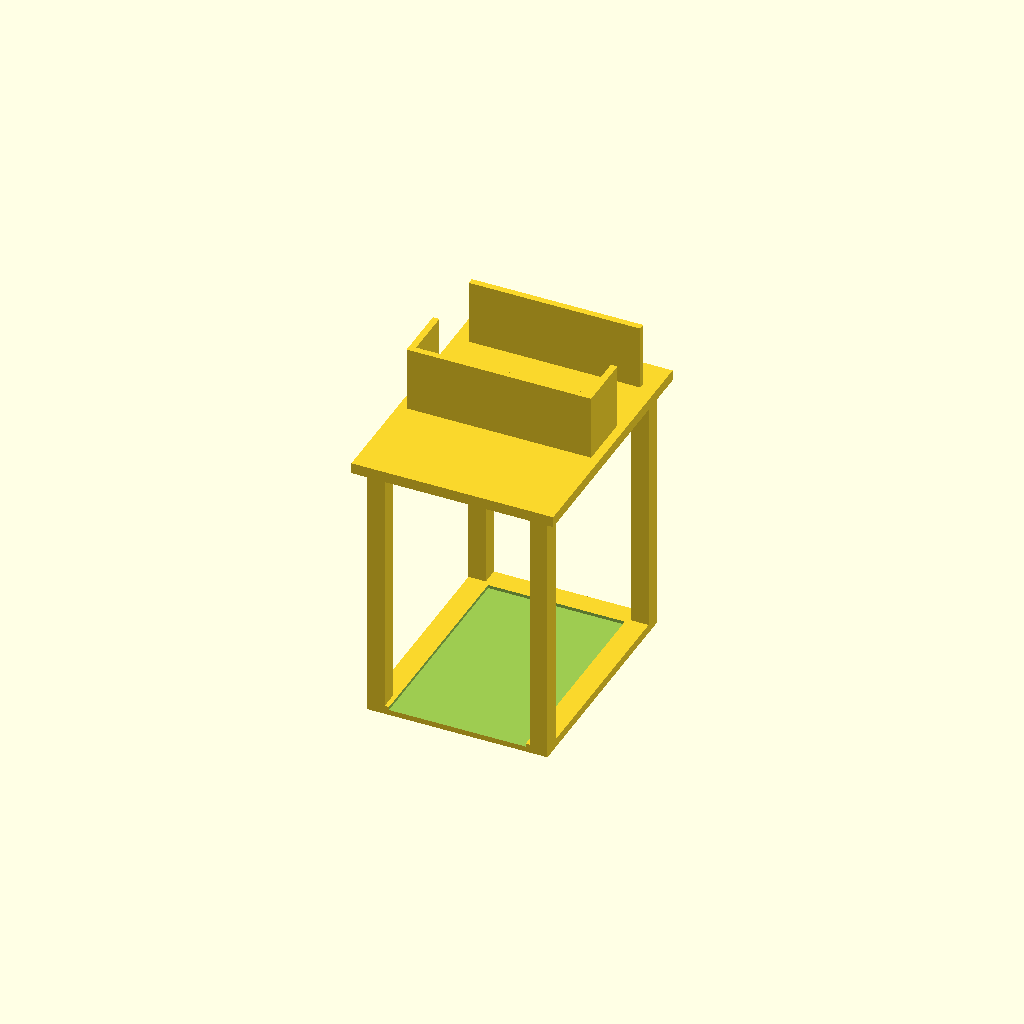
Cell 1: the model at its default parameters.
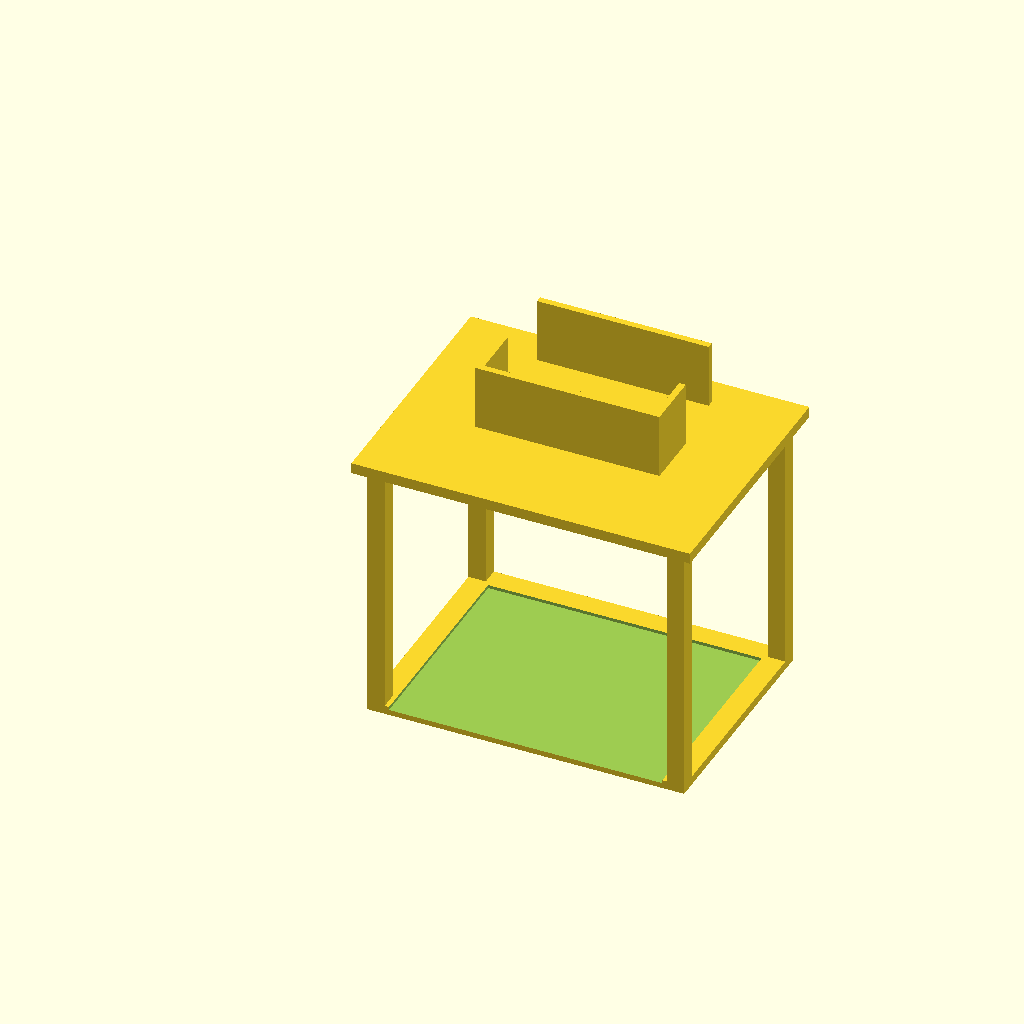
Cell 2 — card_w set to 126, the other parameters unchanged.
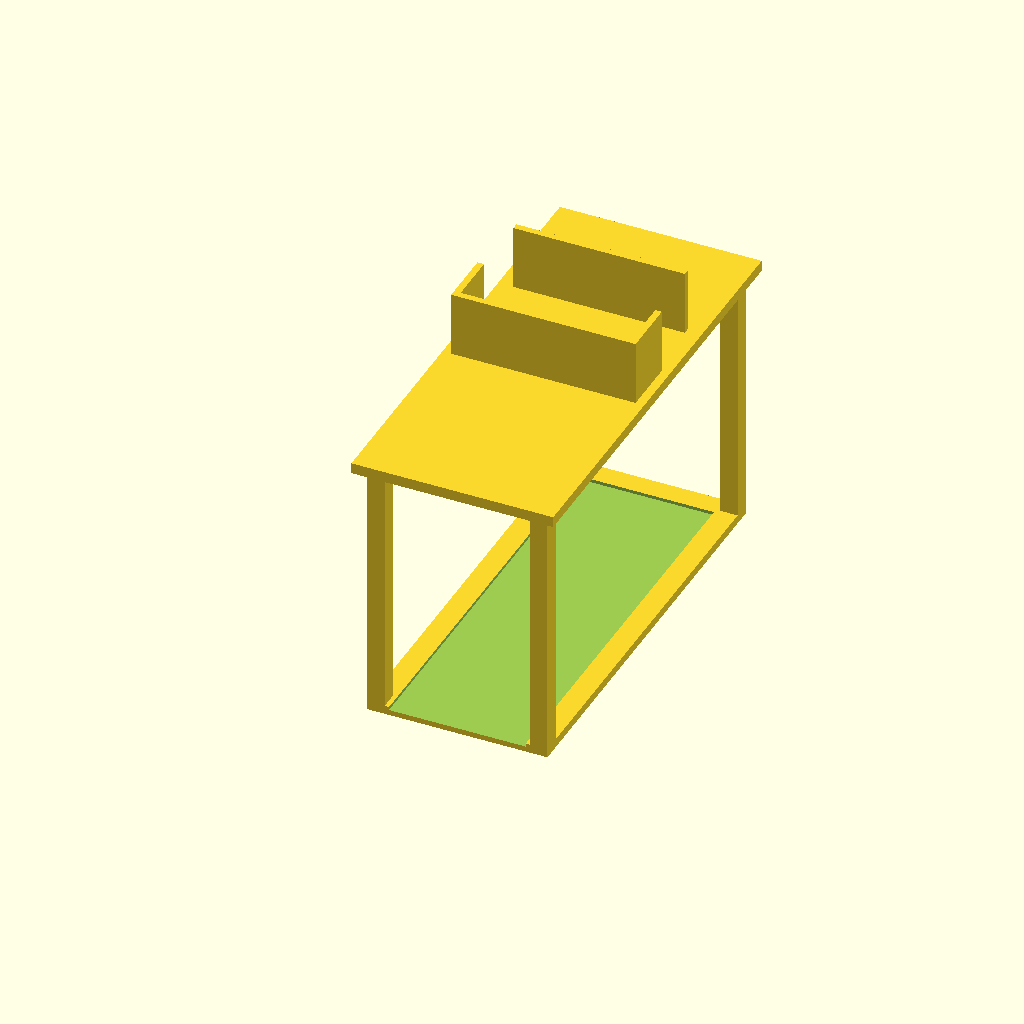
Cell 3 — card_h set to 176, the other parameters unchanged.
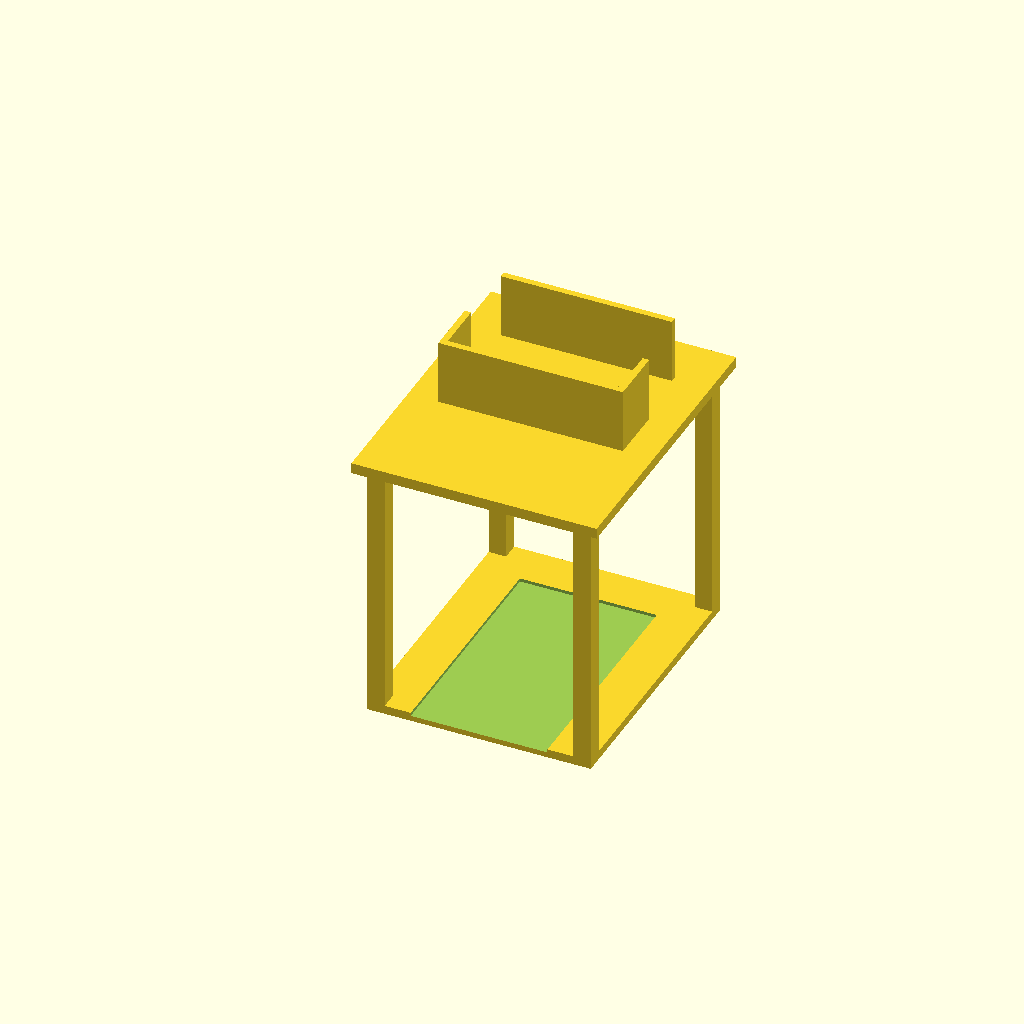
Cell 4: the same model with base_margin = 20.
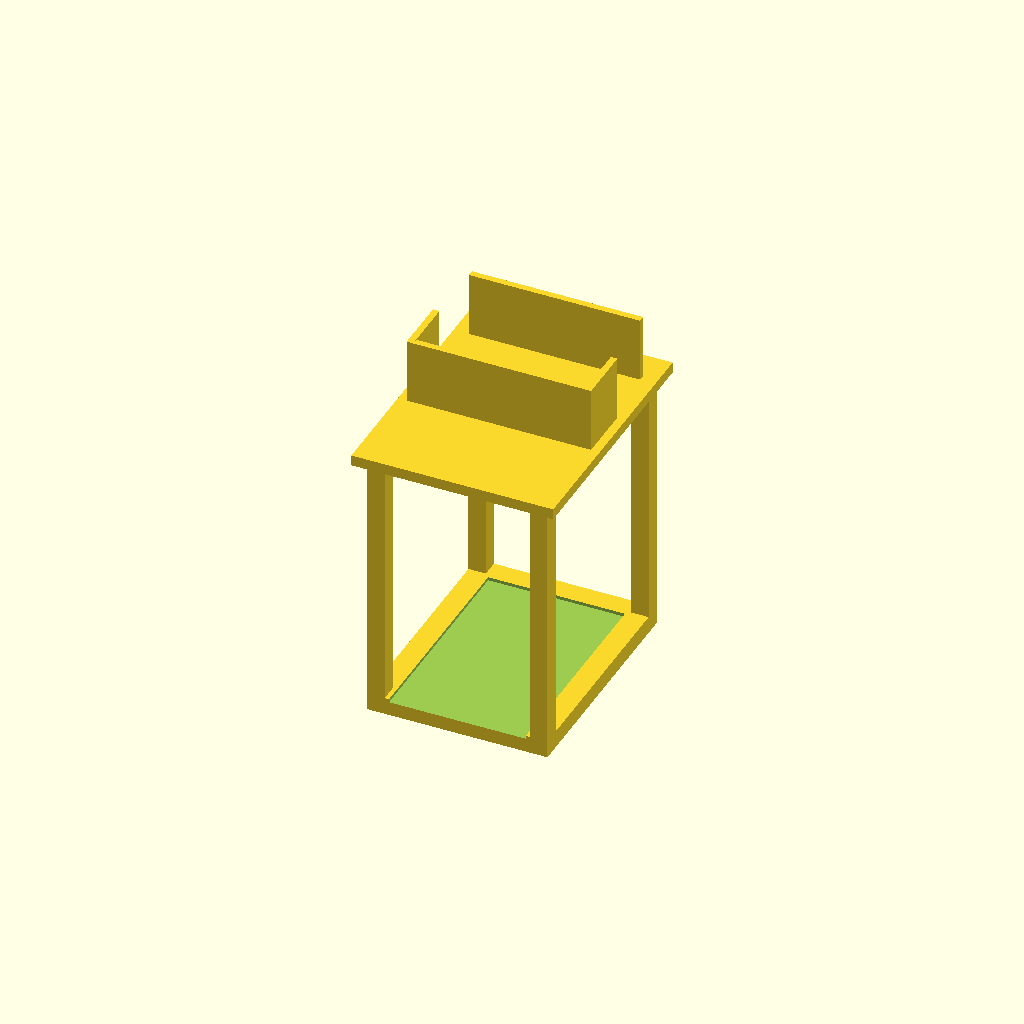
Cell 5: the same model with base_thick = 8.
One fixed orthographic camera (rotation 55°, 0°, 25°; colour scheme Cornfield) for every cell.
The OpenSCAD source (mount/scanner_mount.scad):
// BinderBot Scanner Mount
// Camera: NexiGo N930AF
// Target height: ~127mm camera lens to card surface
// Card: standard Pokemon (63mm x 88mm)

// ── Tunables ──────────────────────────────────────────────────────────────────
card_w        = 63;    // Pokemon card width (mm)
card_h        = 88;    // Pokemon card height (mm)
card_recess   = 1.5;   // depth of card guide channel in base

base_margin   = 10;    // extra base around card on each side
base_thick    = 4;     // base plate thickness

post_w        = 8;     // square post width
post_height   = 118;   // post height — lens ends up ~127mm above card surface

shelf_thick   = 5;     // top shelf thickness
shelf_margin  = 5;     // shelf overhang past posts

// Camera cradle (NexiGo N930AF body)
// Body is 76.4mm wide, 21.07mm deep, ~29mm tall — add ~2mm clearance each side
cam_w         = 79;    // inner cradle width (76.4 + 2.6mm clearance)
cam_d         = 23;    // inner cradle depth
cam_h         = 30;    // interior height — fully encloses camera body (~29mm tall)
cam_gap       = 5.23;  // gap between camera body bottom and mount top (50.35 - 28.96 - 16.16)
cam_mount_y   = 55;    // Y distance from back wall to front face of camera mount
cradle_wall   = 3;     // wall thickness

// Lens view hole through shelf (centered)
lens_hole     = 25;    // square aperture for camera lens to see through shelf

// ── Computed ──────────────────────────────────────────────────────────────────
base_w = card_w + base_margin * 2;
base_d = card_h + base_margin * 2;

shelf_w = base_w + shelf_margin * 2;
shelf_d = base_d + shelf_margin * 2;

// ── Modules ───────────────────────────────────────────────────────────────────
module base_plate() {
    difference() {
        cube([base_w, base_d, base_thick]);
        // Card guide channel — open on front (Y=0) so cards slide in/out easily.
        // Left + right walls and back wall remain as guides; front is open.
        translate([(base_w - card_w) / 2, -0.1, base_thick - card_recess])
            cube([card_w, (base_d - card_h) / 2 + card_h + 0.1, card_recess + 0.1]);
    }
}

module posts() {
    for (x = [0, base_w - post_w])
        for (y = [0, base_d - post_w])
            translate([x, y, base_thick])
                cube([post_w, post_w, post_height]);
}

module cradle() {
    // U-shaped cradle: back wall + two side walls, open at front.
    // Camera slides in from the front (lens-side first, pointing down through shelf hole).
    // Centered on the shelf.
    translate([(shelf_w - cam_w - 2 * cradle_wall) / 2,
               (shelf_d - cam_d - cradle_wall) / 2,
               shelf_thick]) {
        // Back wall
        cube([cam_w + 2 * cradle_wall, cradle_wall, cam_h]);
        // Left wall
        cube([cradle_wall, cam_d + cradle_wall, cam_h]);
        // Right wall
        translate([cam_w + cradle_wall, 0, 0])
            cube([cradle_wall, cam_d + cradle_wall, cam_h]);
        // Front upper lip — fits in the gap between camera body and mount (cam_gap wide)
        // Camera body bottom edge rests on this, mount passes below
        translate([cradle_wall, cam_d, 0])
            cube([cam_w, cam_gap, cradle_wall]);
        // Front lower wall — at cam_mount_y from back wall, holds front face of camera mount
        translate([cradle_wall, cam_mount_y, 0])
            cube([cam_w, cradle_wall, cam_h]);
    }
}

module top_shelf() {
    translate([-shelf_margin, -shelf_margin, base_thick + post_height]) {
        difference() {
            cube([shelf_w, shelf_d, shelf_thick]);
            // Lens view hole — centered through the shelf so lens sees straight down
            translate([(shelf_w - lens_hole) / 2, (shelf_d - lens_hole) / 2, -0.1])
                cube([lens_hole, lens_hole, shelf_thick + 0.2]);
        }
        cradle();
    }
}

// ── Assembly ──────────────────────────────────────────────────────────────────
base_plate();
posts();
top_shelf();
Customizer parameters (derived from the source; name, type, default, range or options):
card_w: number, default 63
card_h: number, default 88
card_recess: number, default 1.5
base_margin: number, default 10
base_thick: number, default 4
post_w: number, default 8
post_height: number, default 118
shelf_thick: number, default 5
shelf_margin: number, default 5
cam_w: number, default 79
cam_d: number, default 23
cam_h: number, default 30
cam_gap: number, default 5.23
cam_mount_y: number, default 55
cradle_wall: number, default 3
lens_hole: number, default 25
